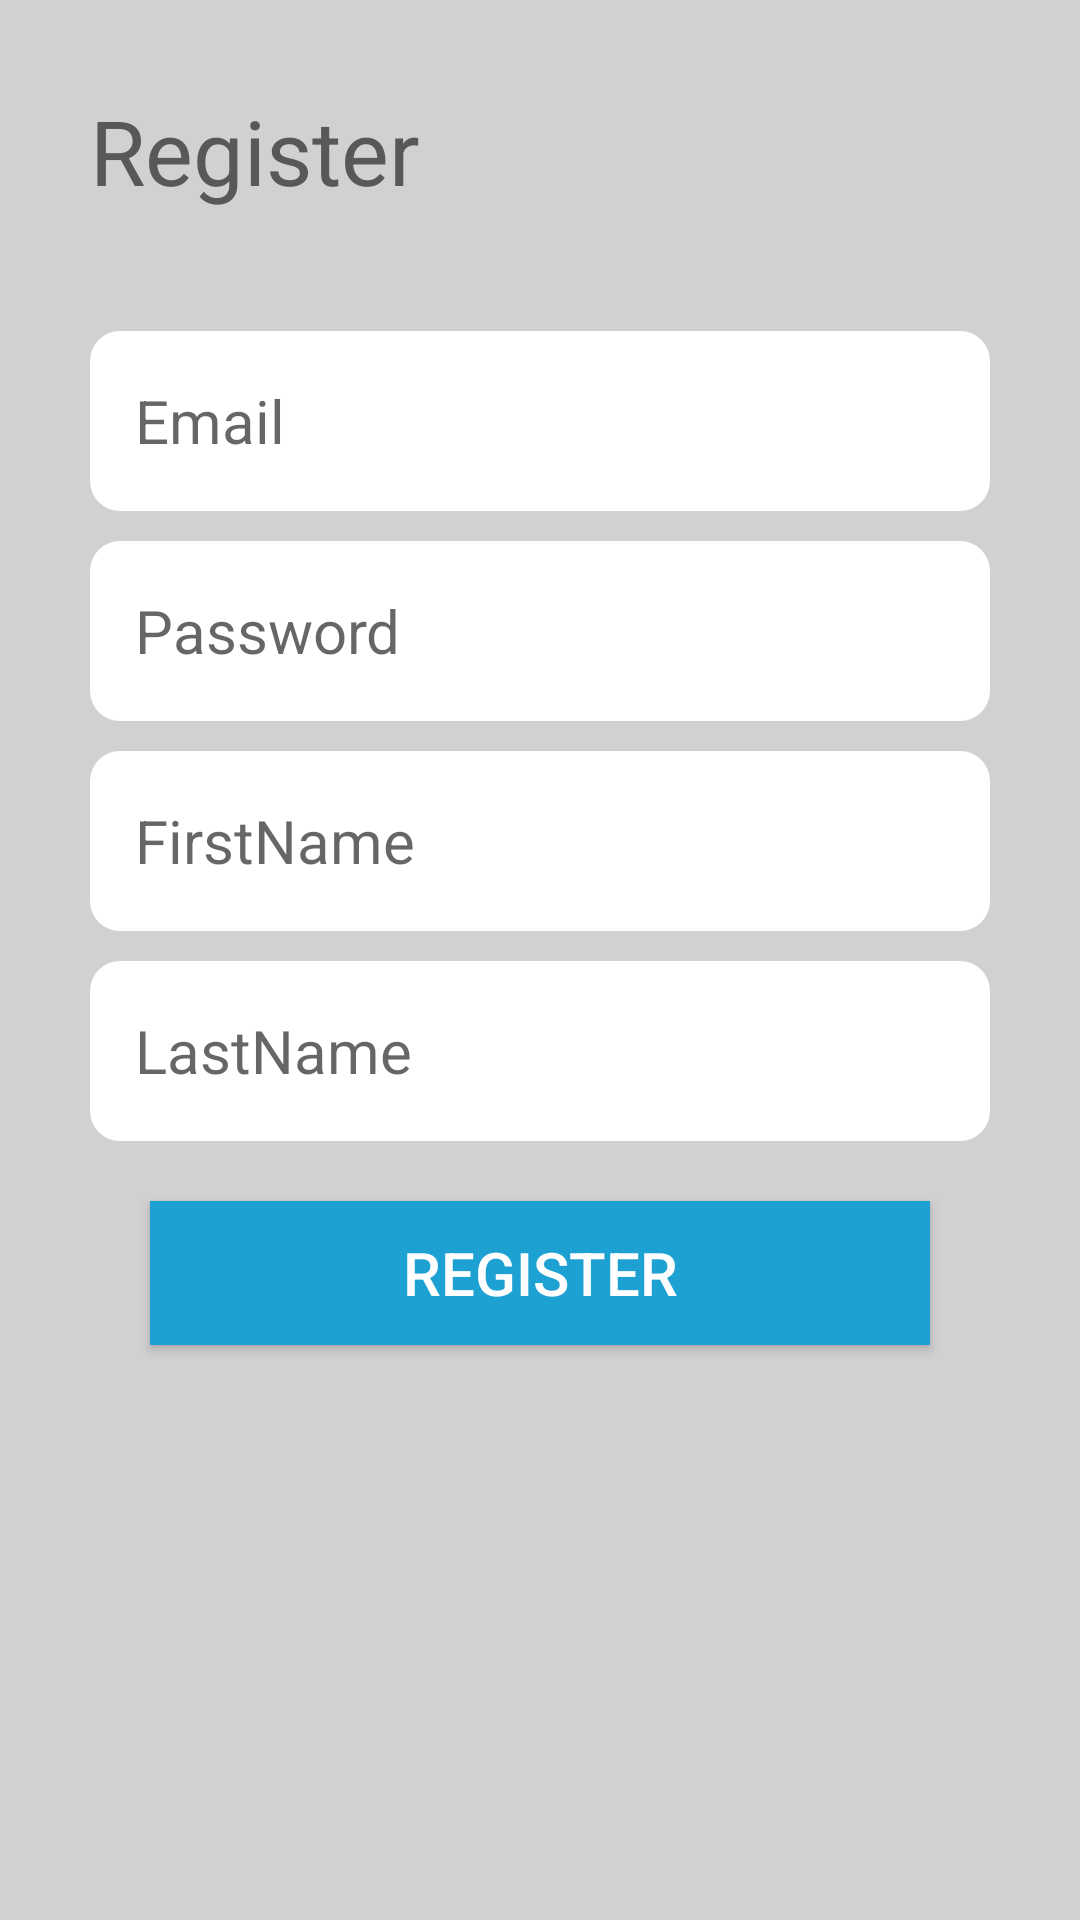

Here is an Android app screen rendered from its layout file. Give the layout XML and the strings, colors and styles it references.
<!-- AndroidManifest.xml: application theme Theme.PruebaGFT -->
<!-- res/layout/register.xml -->
<?xml version="1.0" encoding="utf-8"?>
<layout xmlns:android="http://schemas.android.com/apk/res/android"
    xmlns:app="http://schemas.android.com/apk/res-auto"
    xmlns:tools="http://schemas.android.com/tools">

    <data>

        <variable
            name="viewmodel"
            type="com.dgm.pruebagft.viewmodel.MainViewModel" />

    </data>

    <androidx.constraintlayout.widget.ConstraintLayout
        android:layout_width="match_parent"
        android:layout_height="match_parent"
        android:background="@color/gray2"
        tools:context=".ui.LoginActivity">

        <LinearLayout
            android:layout_width="match_parent"
            android:layout_height="match_parent"
            android:orientation="vertical"
            android:padding="30dp">

            <TextView
                android:id="@+id/welcome_textview"
                android:layout_width="match_parent"
                android:layout_height="wrap_content"
                android:text="@string/register"
                style="@style/title_xlarge_gray"
                />

            <EditText
                android:id="@+id/emailET"
                android:layout_width="match_parent"
                android:layout_height="60dp"
                android:layout_marginTop="40dp"
                android:background="@drawable/round_white_background"
                android:fontFamily="sans-serif"
                android:gravity="center_vertical"
                android:hint="@string/email"
                android:inputType="text"
                android:paddingStart="15dp"
                android:paddingLeft="15dp"
                android:textColor="@color/gray_dark"
                android:textSize="20sp"
                />

            <EditText
                android:id="@+id/passwordET"
                android:layout_width="match_parent"
                android:layout_height="60dp"
                android:layout_marginTop="10dp"
                android:background="@drawable/round_white_background"
                android:ems="10"
                android:fontFamily="sans-serif"
                android:gravity="center_vertical"
                android:hint="@string/password"
                android:inputType="textPassword"
                android:paddingStart="15dp"
                android:paddingLeft="15dp"
                android:textColor="@color/gray_dark"
                android:textSize="20sp"

                />

            <EditText
                android:id="@+id/firstnameET"
                android:layout_width="match_parent"
                android:layout_height="60dp"
                android:layout_marginTop="10dp"
                android:background="@drawable/round_white_background"
                android:fontFamily="sans-serif"
                android:gravity="center_vertical"
                android:hint="FirstName"
                android:inputType="text"
                android:paddingStart="15dp"
                android:paddingLeft="15dp"
                android:textColor="@color/gray_dark"
                android:textSize="20sp"
                />

            <EditText
                android:id="@+id/lastnameET"
                android:layout_width="match_parent"
                android:layout_height="60dp"
                android:layout_marginTop="10dp"
                android:background="@drawable/round_white_background"
                android:ems="10"
                android:fontFamily="sans-serif"
                android:gravity="center_vertical"
                android:hint="LastName"
                android:inputType="text"
                android:paddingStart="15dp"
                android:paddingLeft="15dp"
                android:textColor="@color/gray_dark"
                android:textSize="20sp"

                />

            <Button
                android:id="@+id/registerBttn"
                android:layout_width="match_parent"
                android:layout_height="wrap_content"
                android:layout_margin="20dp"
                android:background="@color/blue"
                android:gravity="center"
                android:padding="10dp"
                android:text="Register"
                android:textColor="@color/white"
                android:textSize="20dp"
                app:backgroundTint="@color/light_blue" />

        </LinearLayout>

    </androidx.constraintlayout.widget.ConstraintLayout>
</layout>
<!-- resources referenced by this layout -->
<resources>
  <color name="blue">#003366</color>
  <color name="gray2">#D1D1D1</color>
  <color name="gray_dark">#585858</color>
  <color name="light_blue">#1DA1D2</color>
  <color name="white">#FFFFFFFF</color>
  <!-- drawable round_white_background (drawable-v24) -->
  <?xml version="1.0" encoding="utf-8"?>
  <shape xmlns:android="http://schemas.android.com/apk/res/android"
      android:shape="rectangle" >
  
      <gradient
          android:angle="270"
          android:endColor="@color/white"
          android:startColor="@color/white" />
  
      <corners
          android:bottomLeftRadius="10dp"
          android:bottomRightRadius="10dp"
          android:topLeftRadius="10dp"
          android:topRightRadius="10dp" />
  
  </shape>
  <string name="email">Email</string>
  <string name="password">Password</string>
  <string name="register">Register</string>
  <style name="title_xlarge_gray">
          <item name="android:layout_width">wrap_content</item>
          <item name="android:layout_height">wrap_content</item>
          <item name="android:layout_centerHorizontal">true</item>
          <item name="android:textColor">@color/gray_dark</item>
          <item name="android:textSize">@dimen/text_xlarge</item>
      </style>
  <style name="Theme.PruebaGFT" parent="Theme.MaterialComponents.DayNight.NoActionBar">
          
          <item name="colorPrimary">@color/purple_500</item>
          <item name="colorPrimaryVariant">@color/purple_700</item>
          <item name="colorOnPrimary">@color/white</item>
          
          <item name="colorSecondary">@color/teal_200</item>
          <item name="colorSecondaryVariant">@color/teal_700</item>
          <item name="colorOnSecondary">@color/fade</item>
          
  
  
          <item name="android:statusBarColor" tools:targetApi="l">?attr/colorOnSecondary</item>
          
      </style>
  <dimen name="text_xlarge">30sp</dimen>
  <color name="purple_500">#FF6200EE</color>
  <color name="purple_700">#FF3700B3</color>
  <color name="teal_200">#FF03DAC5</color>
  <color name="teal_700">#FF018786</color>
  <color name="fade">#221DA1D2</color>
</resources>
